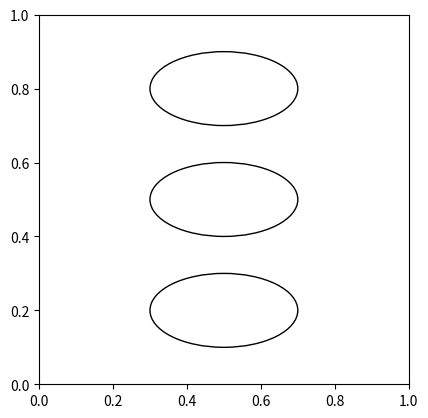

This figure's Python source:
import matplotlib.pyplot as plt
import matplotlib.patches as patches
from matplotlib.animation import FuncAnimation


# Створення фігур та підготовка відображення
fig, ax = plt.subplots()


# Червоний еліпс
ellipse1 = patches.Ellipse((0.5, 0.8), width=0.4, height=0.2, facecolor='red', alpha=0)
ax.add_patch(ellipse1)

# Жовтий еліпс
ellipse2 = patches.Ellipse((0.5, 0.5), width=0.4, height=0.2, facecolor='yellow', alpha=0)
ax.add_patch(ellipse2)

# Зелений еліпс
ellipse3 = patches.Ellipse((0.5, 0.2), width=0.4, height=0.2, facecolor='green', alpha=1)
ax.add_patch(ellipse3)

# Додавання контурів
for e in [ellipse1, ellipse2, ellipse3]:
    ellipse_contour = patches.Ellipse(xy=e.center, width=e.width, height=e.height, fill=False, edgecolor='black',
                                      linewidth=1, alpha=1.0)
    ax.add_patch(ellipse_contour)

# Налаштування відображення
ax.set_xlim(0, 1)
ax.set_ylim(0, 1)
ax.set_aspect('equal', adjustable='box')

def init():
    return ellipse1, ellipse2, ellipse3 

iterations = 0
# Ініціалізація анімації
def update(frame):
    global iterations
    if frame < 10:
        ellipse1.set_alpha(0.1 * frame)
        ellipse3.set_alpha(1 - 0.11 * frame)
    elif frame < 20:
        ellipse3.set_alpha(0)
        ellipse1.set_alpha(1 - 0.1 * (frame - 10))
        ellipse3.set_alpha(0.11 * (frame - 10))
    elif frame < 25:
        ellipse1.set_alpha(0)
        ellipse3.set_alpha(1 - 0.14 * (frame - 20))
    else:
        ellipse3.set_alpha(0)

        # Changing color of ellipse2 for 2 frames
        if frame % 5 == 0 and frame < 35:
            ellipse2.set_alpha(1)
            ellipse2.set_facecolor('yellow')
        else:
            ellipse2.set_facecolor('white')
    
    iterations += 1
    if iterations == 400: #400 кадрів ( тобто 10 разів по 40)
       ani.event_source.stop()

ani = FuncAnimation(fig, update, init_func=init, frames=40, repeat=10)
ani.save('sf.gif', writer='pillow', fps=40)
plt.show()
